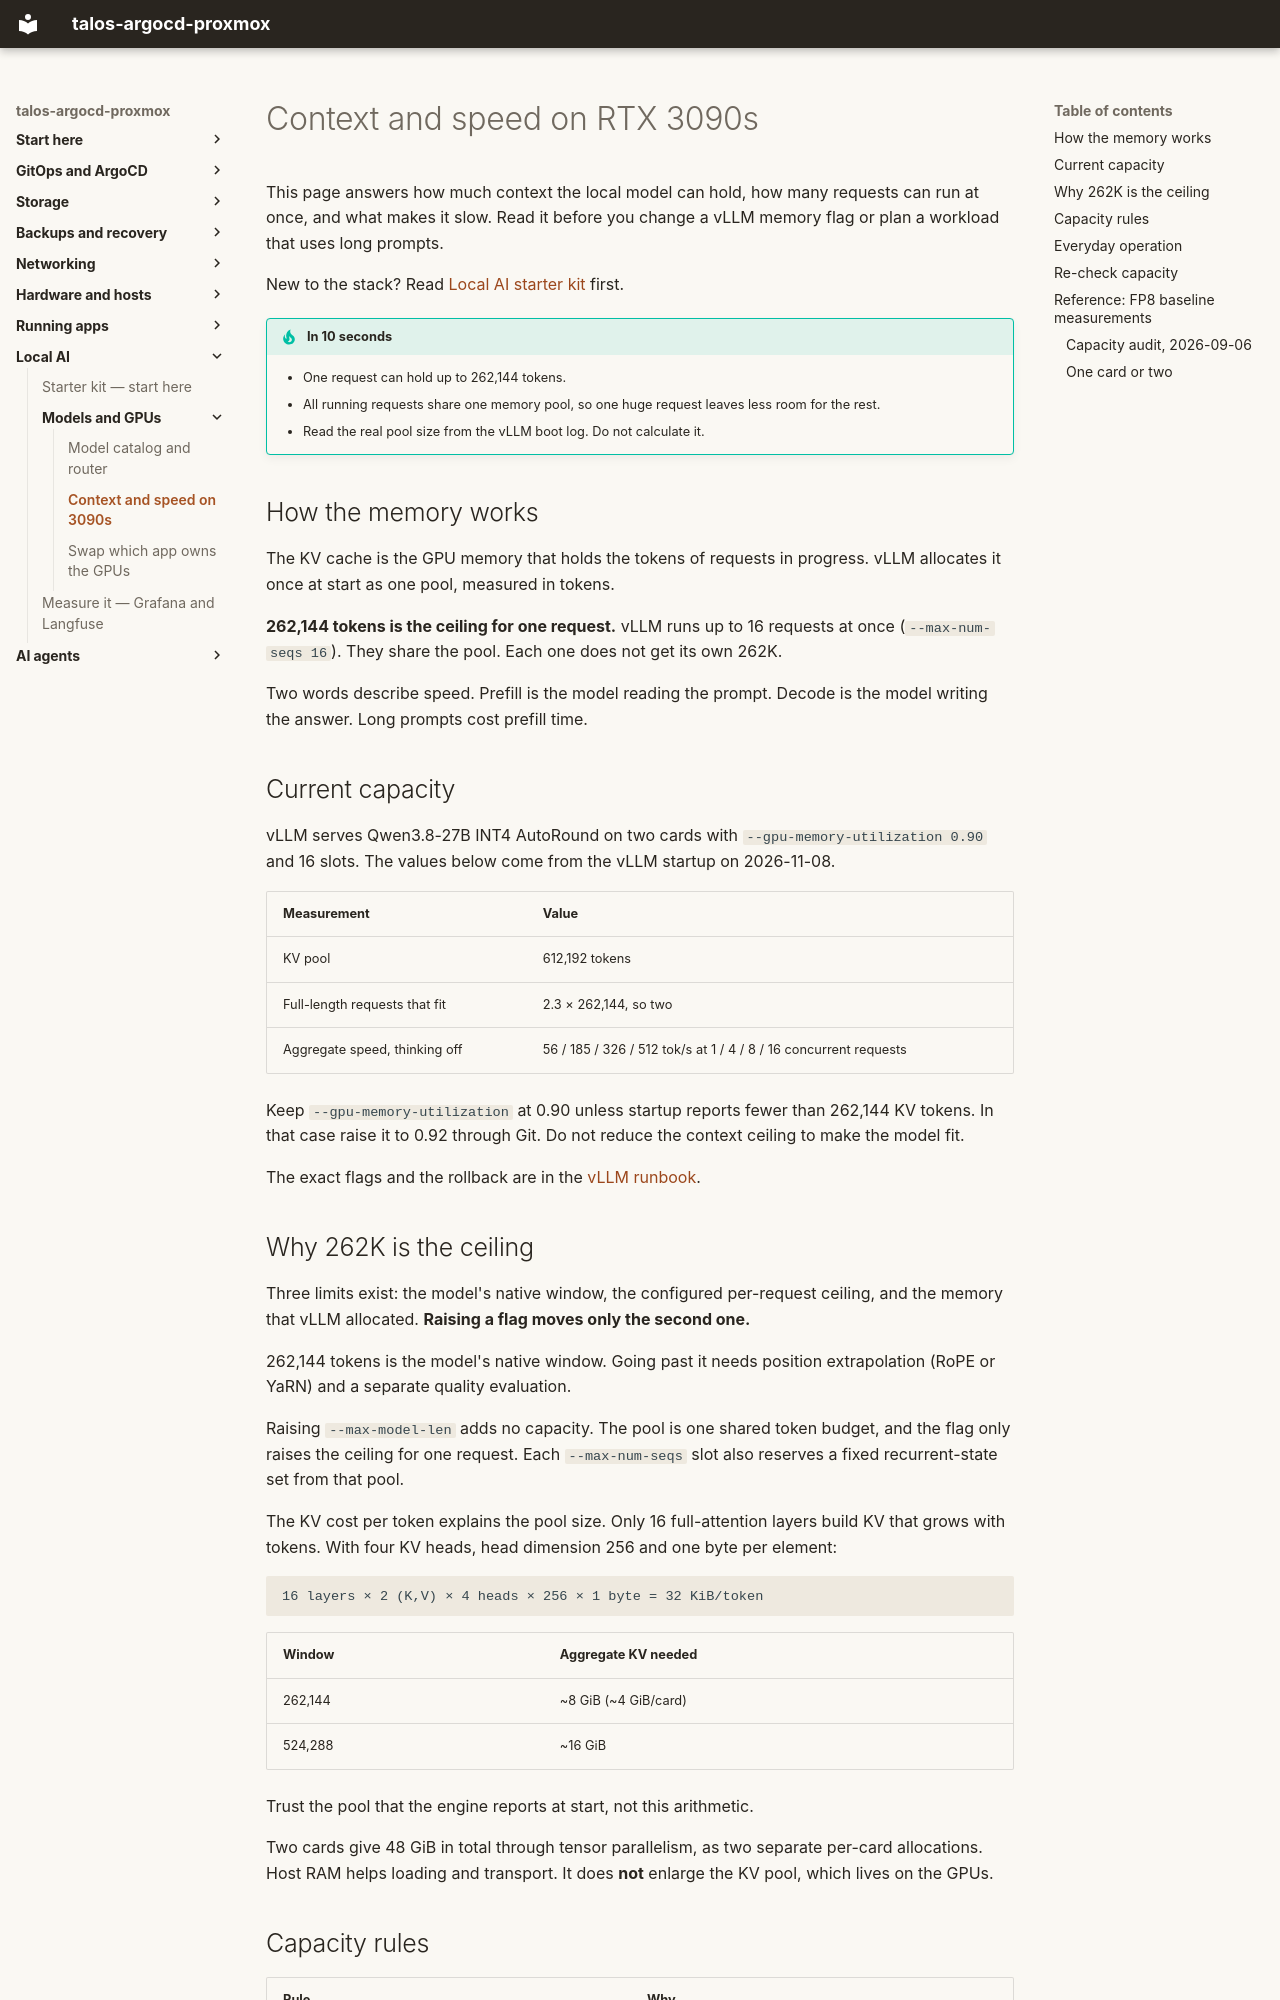

repository: mitchross/talos-argocd-proxmox · page: domains/ai-gpu/3090-llm-optimization/index.html · generator: mkdocs

# Context and speed on RTX 3090s

This page answers how much context the local model can hold, how many requests
can run at once, and what makes it slow. Read it before you change a vLLM
memory flag or plan a workload that uses long prompts.

New to the stack? Read [Local AI starter kit](index.md) first.

!!! tip "In 10 seconds"
    - One request can hold up to 262,144 tokens.
    - All running requests share one memory pool, so one huge request leaves less room for the rest.
    - Read the real pool size from the vLLM boot log. Do not calculate it.

## How the memory works

The KV cache is the GPU memory that holds the tokens of requests in progress.
vLLM allocates it once at start as one pool, measured in tokens.

**262,144 tokens is the ceiling for one request.** vLLM runs up to 16 requests
at once (`--max-num-seqs 16`). They share the pool. Each one does not get its
own 262K.

Two words describe speed. Prefill is the model reading the prompt. Decode is
the model writing the answer. Long prompts cost prefill time.

## Current capacity

vLLM serves Qwen3.8-27B INT4 AutoRound on two cards with `--gpu-memory-utilization 0.90`
and 16 slots. The values below come from the vLLM startup on 2026-11-08.

| Measurement | Value |
|---|---|
| KV pool | 612,192 tokens |
| Full-length requests that fit | 2.3 × 262,144, so two |
| Aggregate speed, thinking off | 56 / 185 / 326 / 512 tok/s at 1 / 4 / 8 / 16 concurrent requests |

Keep `--gpu-memory-utilization` at 0.90 unless startup reports fewer than
262,144 KV tokens. In that case raise it to 0.92 through Git. Do not reduce the
context ceiling to make the model fit.

The exact flags and the rollback are in the
[vLLM runbook](https://github.com/mitchross/talos-argocd-proxmox/blob/main/my-apps/ai/vllm/README.md).

## Why 262K is the ceiling

Three limits exist: the model's native window, the configured per-request
ceiling, and the memory that vLLM allocated. **Raising a flag moves only the
second one.**

262,144 tokens is the model's native window. Going past it needs position
extrapolation (RoPE or YaRN) and a separate quality evaluation.

Raising `--max-model-len` adds no capacity. The pool is one shared token
budget, and the flag only raises the ceiling for one request. Each
`--max-num-seqs` slot also reserves a fixed recurrent-state set from that pool.

The KV cost per token explains the pool size. Only 16 full-attention layers
build KV that grows with tokens. With four KV heads, head dimension 256 and one
byte per element:

```
16 layers × 2 (K,V) × 4 heads × 256 × 1 byte = 32 KiB/token
```

| Window | Aggregate KV needed |
|---|---|
| 262,144 | ~8 GiB (~4 GiB/card) |
| 524,288 | ~16 GiB |

Trust the pool that the engine reports at start, not this arithmetic.

Two cards give 48 GiB in total through tensor parallelism, as two separate
per-card allocations. Host RAM helps loading and transport. It does **not**
enlarge the KV pool, which lives on the GPUs.
